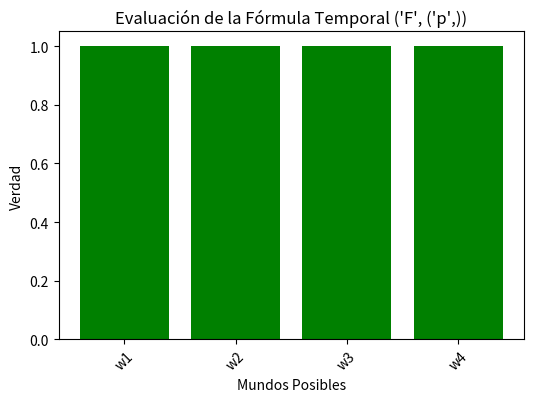

Source code (Python):
""" [redacted]
Lógica---> Lógicas Modal, Temporal y Difusa ---> Lógica Temporal"""

import matplotlib.pyplot as plt

# Definición de los mundos posibles y sus relaciones de transición
worlds = {
    'w1': {'p': True, 'q': False},
    'w2': {'p': True, 'q': True},
    'w3': {'p': False, 'q': True},
    'w4': {'p': False, 'q': False}
}

# Definición de la relación de transición entre los mundos
transition_relations = {
    'w1': ['w2', 'w3'],
    'w2': ['w1', 'w4'],
    'w3': ['w2', 'w4'],
    'w4': ['w1', 'w3']
}

# Función para determinar si una fórmula temporal es verdadera en un mundo dado
def evaluate_formula(world, formula):
    if formula[0] == 'p':
        return worlds[world][formula[0]]
    elif formula[0] == 'q':
        return worlds[world][formula[0]]
    elif formula[0] == '¬':
        return not evaluate_formula(world, formula[1])
    elif formula[0] == 'X':
        return any(evaluate_formula(next_world, formula[1]) for next_world in transition_relations[world])
    elif formula[0] == 'F':
        return evaluate_formula(world, formula[1]) or any(evaluate_formula(next_world, ('F', formula[1])) for next_world in transition_relations[world])
    elif formula[0] == 'G':
        return evaluate_formula(world, formula[1]) and all(evaluate_formula(next_world, ('G', formula[1])) for next_world in transition_relations[world])
    elif formula[0] == 'U':
        return evaluate_formula(world, formula[2]) or (evaluate_formula(world, formula[1]) and any(evaluate_formula(next_world, ('U', formula[1], formula[2])) for next_world in transition_relations[world]))

# Definición de la fórmula temporal a evaluar
temporal_formula = ('F', ('p',))

# Evaluación de la fórmula temporal en cada mundo posible
results = {world: evaluate_formula(world, temporal_formula) for world in worlds}

# Visualización de los resultados utilizando Matplotlib
plt.figure(figsize=(6, 4))
plt.bar(results.keys(), [int(result) for result in results.values()], color=['green' if result else 'red' for result in results.values()])
plt.title('Evaluación de la Fórmula Temporal ' + str(temporal_formula))
plt.xlabel('Mundos Posibles')
plt.ylabel('Verdad')
plt.xticks(rotation=45)
plt.show()
